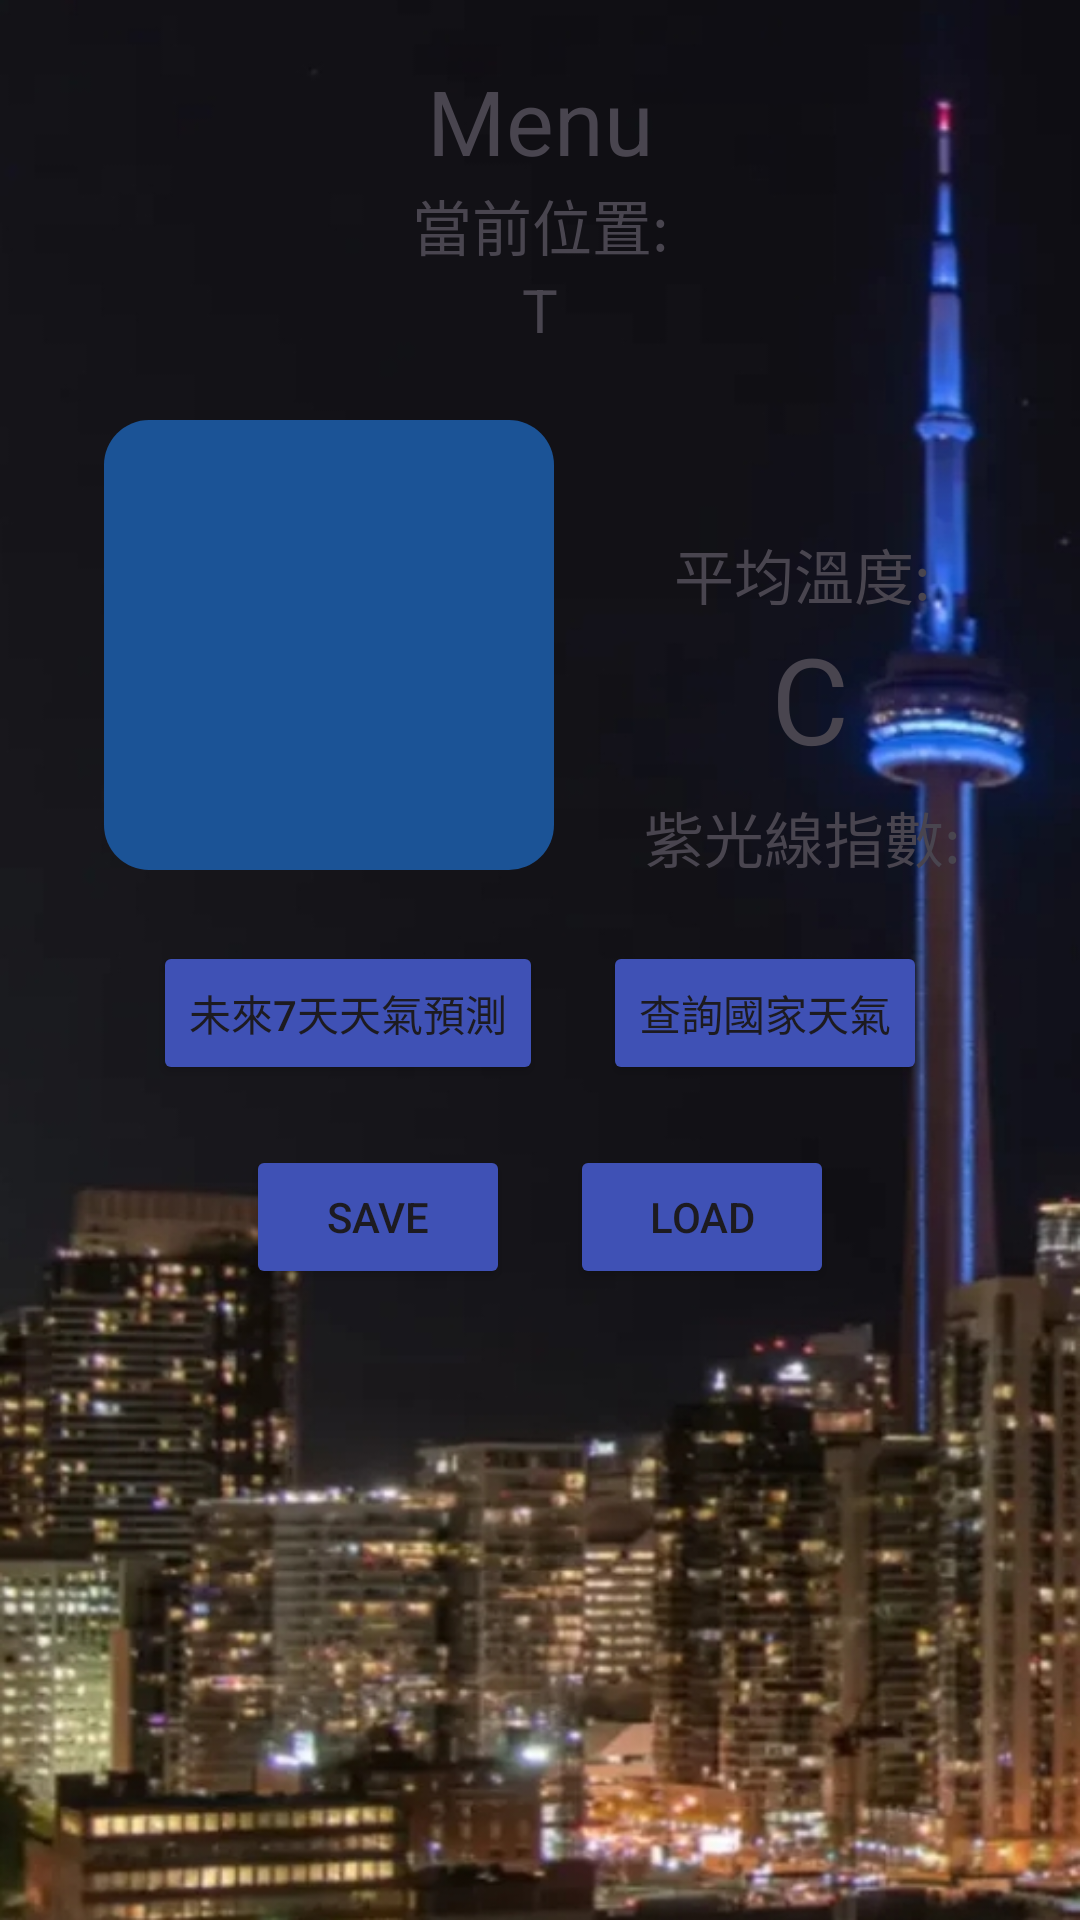

Reconstruct the res/layout file that produces this screen, plus the resources it refers to.
<!-- AndroidManifest.xml: application theme Theme.ASSMENT_M -->
<!-- res/layout/mainmenu.xml -->
<?xml version="1.0" encoding="utf-8"?>
<LinearLayout xmlns:android="http://schemas.android.com/apk/res/android"
    xmlns:app="http://schemas.android.com/apk/res-auto"
    android:id="@+id/llm"
    android:layout_width="match_parent"
    android:layout_height="match_parent"
    android:background="@drawable/night"

    android:backgroundTintMode="src_over"

    android:orientation="vertical">

    <TextView
        android:id="@+id/tvCM"
        android:layout_width="match_parent"
        android:layout_height="wrap_content"
        android:layout_marginTop="20dp"

        android:gravity="top|center"
        android:text="Menu"
        android:textSize="30dp">

    </TextView>

    <TextView
        android:id="@+id/tvL"
        android:layout_width="match_parent"
        android:layout_height="wrap_content"
        android:layout_gravity="center"


        android:gravity="top|center"
        android:text="當前位置:"
        android:textSize="20dp" />

    <TextView
        android:id="@+id/tvTime"
        android:layout_width="wrap_content"
        android:layout_height="wrap_content"
        android:layout_gravity="center"
        android:gravity="center"
        android:text="T"
        android:textSize="20dp">

    </TextView>

    <LinearLayout
        android:layout_width="match_parent"
        android:layout_height="wrap_content"
        android:gravity="center"
        android:orientation="horizontal"
        android:paddingTop="20dp">

        <FrameLayout
            android:id="@+id/container"
            android:layout_width="wrap_content"
            android:layout_height="wrap_content">


            <ImageView
                android:id="@+id/im1"
                android:layout_width="150dp"
                android:layout_height="150dp"
                android:layout_gravity="center"
                android:background="@drawable/rounded_background"

                android:scaleType="centerCrop"

                />
        </FrameLayout>

        <LinearLayout
            android:layout_width="wrap_content"
            android:layout_height="wrap_content"
            android:gravity="center"
            android:orientation="vertical"
            android:paddingLeft="30dp"
            android:paddingTop="20dp">

            <LinearLayout
                android:layout_width="wrap_content"
                android:layout_height="wrap_content"
                android:gravity="center"
                android:orientation="vertical"
                android:paddingTop="20dp"
                android:textColor="#FFFFFF">

                <TextView
                    android:id="@+id/tvC1"
                    android:layout_width="wrap_content"
                    android:layout_height="wrap_content"
                    android:layout_gravity="bottom"
                    android:text="平均溫度: "

                    android:textSize="20dp">

                </TextView>

                <TextView
                    android:id="@+id/tvL2"
                    android:layout_width="wrap_content"
                    android:layout_height="wrap_content"
                    android:gravity="bottom"

                    android:text="C"
                    android:textSize="40dp">

                </TextView>

            </LinearLayout>

            <LinearLayout
                android:layout_width="wrap_content"
                android:layout_height="wrap_content"
                android:gravity="center"
                android:orientation="horizontal"
                android:paddingTop="5dp">

                <TextView
                    android:id="@+id/tvC2"
                    android:layout_width="wrap_content"
                    android:layout_height="wrap_content"
                    android:layout_gravity="bottom"

                    android:text="紫光線指數: "
                    android:textSize="20dp">

                </TextView>

                <TextView
                    android:id="@+id/tvL3"
                    android:layout_width="wrap_content"
                    android:layout_height="wrap_content"
                    android:gravity="bottom"

                    android:text=""
                    android:textSize="20dp">

                </TextView>

            </LinearLayout>
        </LinearLayout>

    </LinearLayout>

    <LinearLayout
        android:layout_width="match_parent"
        android:layout_height="wrap_content"
        android:layout_marginTop="20dp"
        android:gravity="center"
        android:orientation="horizontal">

        <Button
            android:id="@+id/btn"
            android:layout_width="wrap_content"
            android:layout_height="wrap_content"
            android:layout_gravity="center"
            android:layout_marginRight="10dp"
            android:backgroundTint="#3F51B5"
            android:text="未來7天天氣預測"
            app:cornerRadius="2dp" />

        <Button
            android:id="@+id/btnckto"
            android:layout_width="wrap_content"
            android:layout_height="wrap_content"
            android:layout_gravity="center"

            android:layout_marginLeft="10dp"
            android:backgroundTint="#3F51B5"
            android:text="查詢國家天氣"
            app:cornerRadius="2dp" />
    </LinearLayout>

    <LinearLayout
        android:layout_width="match_parent"
        android:layout_height="wrap_content"
        android:layout_marginTop="20dp"
        android:gravity="center"
        android:orientation="horizontal">

        <Button
            android:id="@+id/btns"
            android:layout_width="wrap_content"
            android:layout_height="wrap_content"
            android:layout_marginRight="10dp"
            android:backgroundTint="#3F51B5"
            android:gravity="center"
            android:text="SAVE"
            app:cornerRadius="2dp" />

        <Button
            android:id="@+id/btnload"
            android:layout_width="wrap_content"
            android:layout_height="wrap_content"
            android:layout_marginLeft="10dp"
            android:backgroundTint="#3F51B5"
            android:gravity="center"
            android:text="LOAD"
            app:cornerRadius="2dp" />
    </LinearLayout>

    <LinearLayout
        android:layout_width="wrap_content"
        android:layout_height="wrap_content"
        android:layout_gravity="center"
        android:orientation="vertical"
        android:paddingTop="20dp">

        <TextView
            android:id="@+id/ltvtile"
            android:layout_width="wrap_content"
            android:layout_height="wrap_content"
            android:layout_gravity="center"
            android:text=""
            android:textSize="20dp">

        </TextView>

        <TextView
            android:id="@+id/ltvL2"
            android:layout_width="match_parent"
            android:layout_height="wrap_content"
            android:gravity="center"
            android:text=""
            android:textSize="40dp">

        </TextView>

        <TextView
            android:id="@+id/ltvLUV"
            android:layout_width="match_parent"
            android:layout_height="wrap_content"
            android:gravity="center"
            android:text=""
            android:textSize="20dp">

        </TextView>

        <TextView
            android:id="@+id/ltvL3"
            android:layout_width="wrap_content"
            android:layout_height="wrap_content"
            android:gravity="center"
            android:text=""
            android:textSize="20dp">

        </TextView>

    </LinearLayout>


</LinearLayout>
<!-- resources referenced by this layout -->
<resources>
  <!-- drawable night: jpg bitmap (drawable, 167687 bytes) -->
  <!-- drawable rounded_background (drawable) -->
  <shape xmlns:android="http://schemas.android.com/apk/res/android">
      <solid android:color="#1B5396" /> 
      <corners android:radius="15dp" /> 
  </shape>
  <style name="Theme.ASSMENT_M" parent="Base.Theme.ASSMENT_M" />
  <style name="Base.Theme.ASSMENT_M" parent="Theme.Material3.DayNight.NoActionBar">
          
          
      </style>
</resources>
